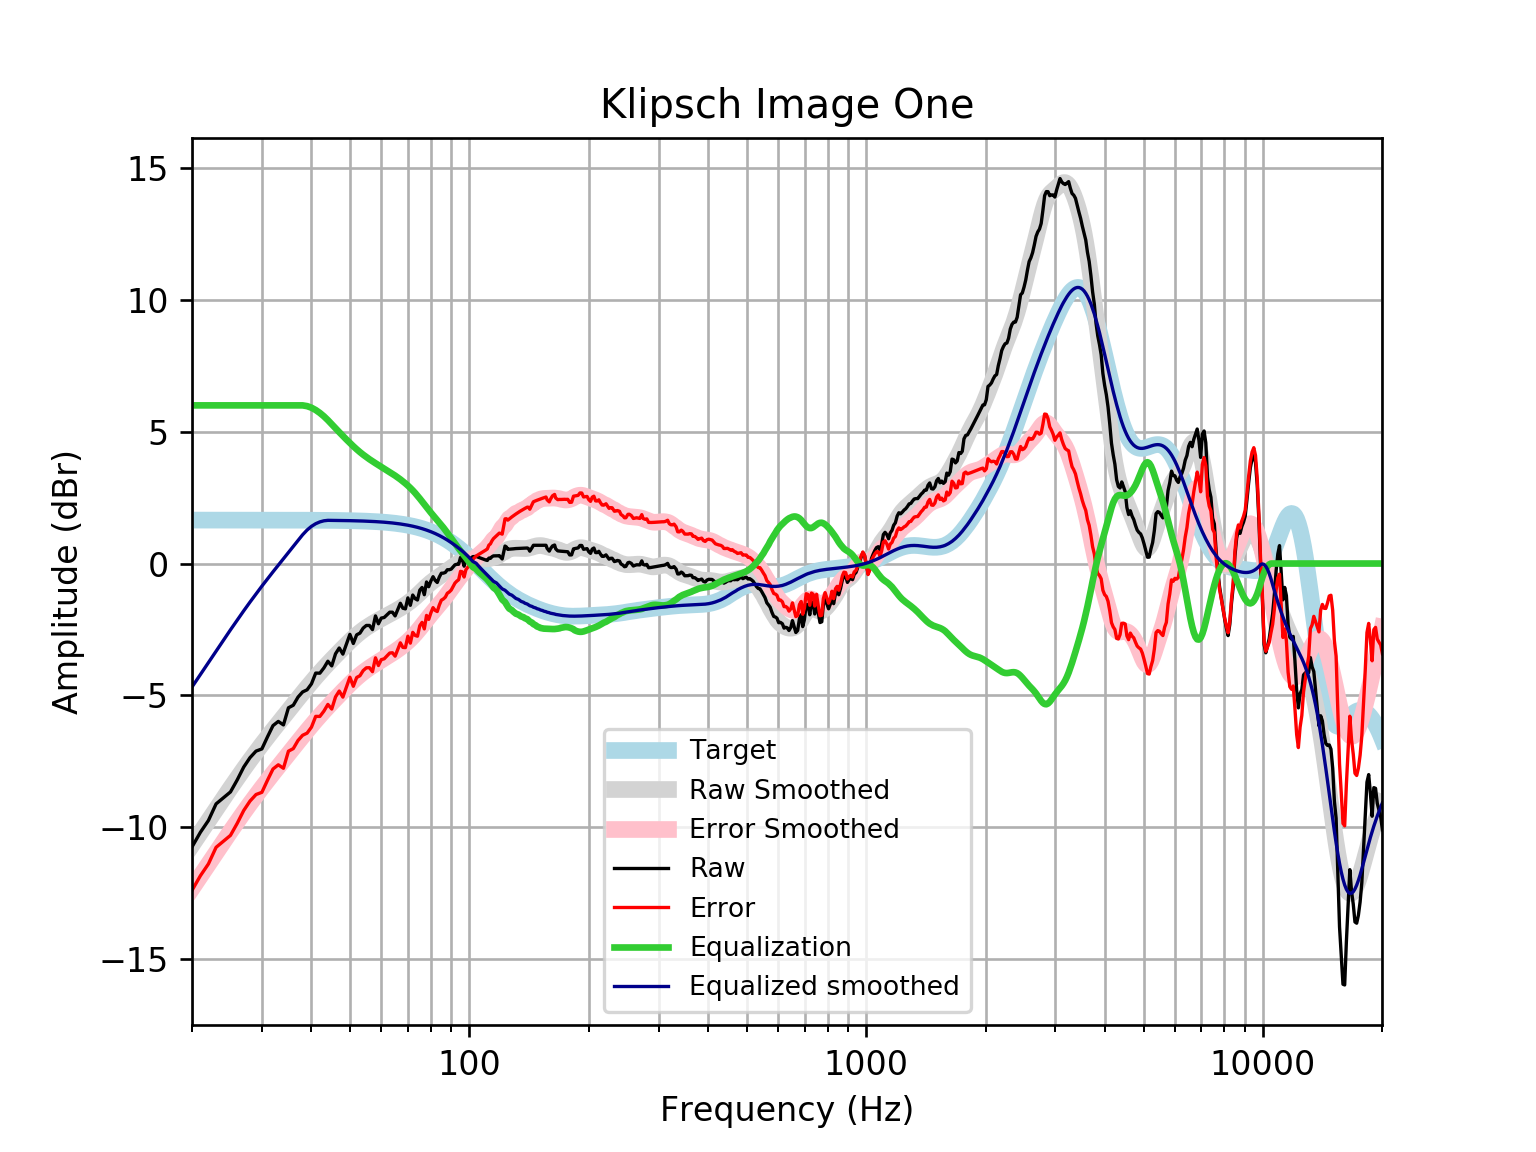

Values plotted in this chart, from the file beside it:
frequency, raw, error, smoothed, error_smoothed, equalization, equalized_raw, equalized_smoothed, target
20, -10.75, -12.4, -10.68, -12.33, 6, -4.752, -4.684, 1.648
21, -10.2, -11.84, -10.21, -11.86, 6.0, -4.196, -4.209, 1.648
22, -9.748, -11.4, -9.755, -11.4, 6, -3.748, -3.755, 1.648
23, -9.119, -10.77, -9.321, -10.97, 6.0, -3.119, -3.321, 1.648
24, -8.887, -10.53, -8.908, -10.56, 6, -2.887, -2.908, 1.648
25, -8.665, -10.31, -8.516, -10.16, 6.0, -2.665, -2.516, 1.648
26, -8.209, -9.857, -8.145, -9.793, 6.0, -2.209, -2.145, 1.648
27, -7.722, -9.37, -7.794, -9.442, 6.0, -1.722, -1.794, 1.648
28, -7.365, -9.013, -7.464, -9.111, 6.0, -1.365, -1.464, 1.647
29, -7.116, -8.763, -7.152, -8.799, 6, -1.116, -1.152, 1.647
30, -7.033, -8.68, -6.858, -8.505, 6, -1.033, -0.8579, 1.647
31, -6.572, -8.219, -6.58, -8.227, 6, -0.5723, -0.5797, 1.647
32, -6.149, -7.796, -6.315, -7.962, 6.0, -0.1487, -0.3151, 1.647
33, -5.99, -7.636, -6.062, -7.708, 6.0, 0.01015, -0.06164, 1.647
34, -6.122, -7.769, -5.817, -7.463, 6, -0.1225, 0.1827, 1.646
35, -5.473, -7.119, -5.58, -7.226, 6, 0.5268, 0.4197, 1.646
36, -5.376, -7.021, -5.35, -6.995, 6, 0.6244, 0.6502, 1.645
37, -5.068, -6.713, -5.126, -6.771, 6.0, 0.9321, 0.8742, 1.645
38, -4.871, -6.516, -4.909, -6.553, 6, 1.129, 1.091, 1.644
39, -4.791, -6.434, -4.7, -6.344, 5.971, 1.181, 1.271, 1.644
40, -4.565, -6.208, -4.501, -6.144, 5.912, 1.347, 1.41, 1.643
41, -4.156, -5.798, -4.312, -5.954, 5.823, 1.667, 1.511, 1.642
42, -4.16, -5.801, -4.133, -5.774, 5.713, 1.553, 1.58, 1.641
43, -3.959, -5.598, -3.963, -5.603, 5.584, 1.626, 1.621, 1.64
44, -3.707, -5.345, -3.801, -5.44, 5.44, 1.733, 1.639, 1.639
45, -3.883, -5.52, -3.646, -5.283, 5.283, 1.4, 1.637, 1.637
46, -3.423, -5.059, -3.496, -5.131, 5.131, 1.708, 1.635, 1.635
47, -3.204, -4.838, -3.351, -4.984, 4.984, 1.78, 1.634, 1.633
48, -3.436, -5.067, -3.211, -4.842, 4.842, 1.406, 1.631, 1.631
49, -3.053, -4.682, -3.076, -4.705, 4.705, 1.651, 1.629, 1.629
50, -2.687, -4.313, -2.947, -4.573, 4.573, 1.887, 1.626, 1.626
51, -3.033, -4.656, -2.826, -4.45, 4.45, 1.416, 1.623, 1.623
52, -2.705, -4.324, -2.714, -4.334, 4.334, 1.629, 1.62, 1.62
53, -2.64, -4.256, -2.611, -4.228, 4.228, 1.588, 1.616, 1.616
54, -2.45, -4.062, -2.518, -4.13, 4.13, 1.68, 1.612, 1.612
55, -2.349, -3.957, -2.432, -4.04, 4.04, 1.69, 1.607, 1.607
56, -2.349, -3.951, -2.354, -3.956, 3.956, 1.607, 1.602, 1.602
57, -2.506, -4.103, -2.282, -3.879, 3.879, 1.373, 1.596, 1.596
58, -1.987, -3.578, -2.215, -3.805, 3.805, 1.818, 1.59, 1.59
59, -2.285, -3.868, -2.152, -3.735, 3.735, 1.45, 1.583, 1.583
60, -2.069, -3.645, -2.091, -3.667, 3.667, 1.598, 1.576, 1.576
61, -2.048, -3.615, -2.032, -3.6, 3.6, 1.552, 1.568, 1.568
62, -1.947, -3.506, -1.975, -3.534, 3.534, 1.587, 1.559, 1.559
63, -1.846, -3.396, -1.919, -3.469, 3.469, 1.622, 1.549, 1.549
64, -1.846, -3.385, -1.864, -3.402, 3.402, 1.556, 1.538, 1.538
65, -1.987, -3.514, -1.808, -3.335, 3.335, 1.348, 1.527, 1.527
66, -1.746, -3.26, -1.751, -3.265, 3.265, 1.519, 1.514, 1.514
67, -1.509, -3.01, -1.692, -3.193, 3.193, 1.684, 1.501, 1.501
68, -1.695, -3.182, -1.631, -3.118, 3.118, 1.422, 1.486, 1.486
69, -1.719, -3.19, -1.568, -3.039, 3.039, 1.319, 1.471, 1.471
70, -1.303, -2.757, -1.502, -2.955, 2.955, 1.652, 1.454, 1.454
71, -1.585, -3.021, -1.432, -2.868, 2.868, 1.283, 1.436, 1.436
72, -1.196, -2.612, -1.359, -2.775, 2.775, 1.579, 1.416, 1.416
73, -1.333, -2.728, -1.281, -2.677, 2.677, 1.344, 1.395, 1.395
74, -1.384, -2.757, -1.2, -2.573, 2.573, 1.189, 1.373, 1.373
75, -1.01, -2.36, -1.116, -2.466, 2.466, 1.455, 1.349, 1.349
76, -0.9077, -2.232, -1.032, -2.356, 2.356, 1.448, 1.324, 1.324
77, -1.183, -2.48, -0.9478, -2.245, 2.245, 1.062, 1.297, 1.297
78, -0.6999, -1.969, -0.8674, -2.136, 2.136, 1.436, 1.269, 1.269
79, -0.8794, -2.118, -0.792, -2.031, 2.031, 1.151, 1.239, 1.239
... 553 more rows
